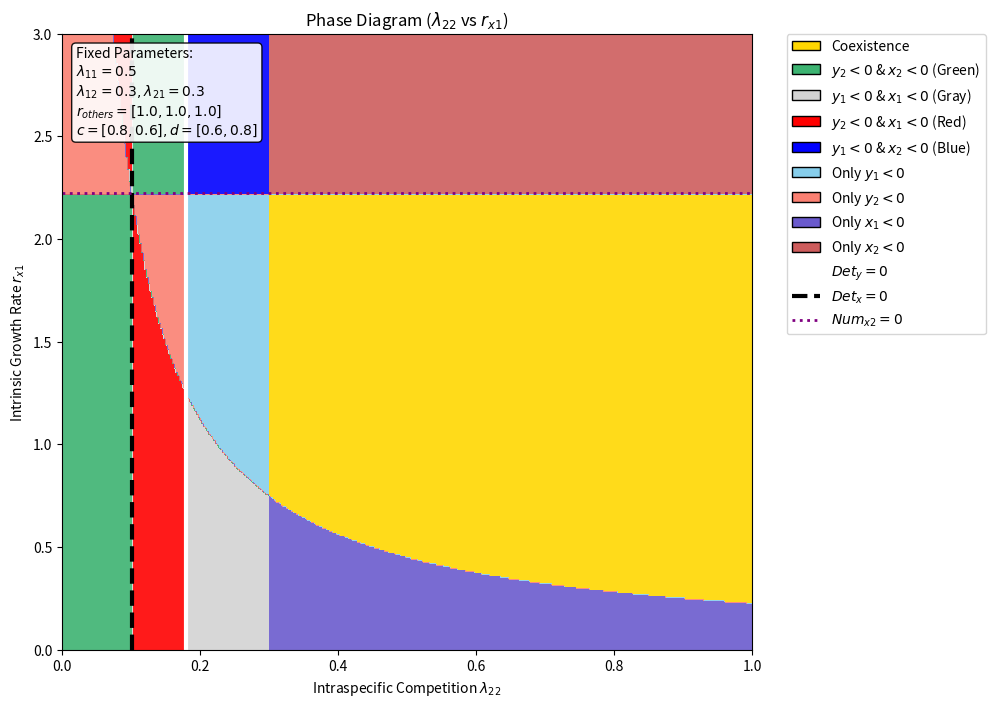

Generate this figure with matplotlib:
import numpy as np
import matplotlib.pyplot as plt
from matplotlib.colors import ListedColormap, BoundaryNorm
from matplotlib.patches import Patch
from matplotlib.lines import Line2D

# 1. パラメータ設定
params_fixed = {
    'r_others': [1.0, 1.0, 1.0],    # [ry1, rx2, ry2]
    'lambda_11': 0.5,               # 固定
    'lambda_offdiag': [0.3, 0.3],   # [lambda12, lambda21] を固定値に戻す
    'c': [0.8, 0.6],                # [c1, c2]
    'd': [0.6, 0.8]                 # [d1, d2]
}

ry1, rx2, ry2 = params_fixed['r_others']
l11 = params_fixed['lambda_11']
l12, l21 = params_fixed['lambda_offdiag']
c1, c2 = params_fixed['c']
d1, d2 = params_fixed['d']

# 2. メッシュグリッド
res = 400
l22_vals = np.linspace(0.001, 1.0, res) # X軸: l22 に変更 (3.0まで)
rx1_vals = np.linspace(0.001, 3.0, res) # Y軸: rx1
L22, RX1 = np.meshgrid(l22_vals, rx1_vals)
# 3. 計算
# 3. 計算
Det_x = c1 * d2 * l11 * L22 - c2 * d1 * l12 * l21
Det_y = l11 * L22 - l12 * l21

Num_x1 = d2 * L22 * RX1 - d1 * l21 * rx2
Num_x2 = c1 * l11 * rx2 - c2 * l12 * RX1
Num_y1 = L22 * ry1 - l12 * ry2
Num_y2 = l11 * ry2 - l21 * ry1

with np.errstate(divide='ignore', invalid='ignore'):
    X1 = Num_x1 / Det_x
    X2 = Num_x2 / Det_x
    Y1 = Num_y1 / Det_y
    Y2 = Num_y2 / Det_y
# 4. 領域のカテゴリ分け
Category = np.zeros_like(X1, dtype=int)

pos_x1 = X1 > 0
pos_x2 = X2 > 0
pos_y1 = Y1 > 0
pos_y2 = Y2 > 0

# --- Step 1: 単独条件（背景） ---
Category[~pos_y1] = 2
Category[~pos_y2] = 3
Category[~pos_x1] = 4
Category[~pos_x2] = 5

# --- Step 2: 複合条件（優先度高） ---
mask_green = (~pos_y2) & (~pos_x2)
mask_gray  = (~pos_y1) & (~pos_x1)
mask_red   = (~pos_y2) & (~pos_x1)
mask_blue  = (~pos_y1) & (~pos_x2)

Category[mask_green] = 6
Category[mask_gray]  = 7
Category[mask_red]   = 8
Category[mask_blue]  = 9

# --- Step 3: 共存（最優先） ---
mask_coexist = pos_x1 & pos_x2 & pos_y1 & pos_y2
Category[mask_coexist] = 1

# 5. プロット
# （前略：計算ロジックまではそのまま）

# --- 5. プロット ---
# 凡例スペースを確保するため、少し横長にします
fig, ax = plt.subplots(figsize=(12, 8))

# カラーマップ設定
colors = [
    'white',        # 0
    'gold',         # 1: Coexist
    'skyblue',      # 2: y1<0
    'salmon',       # 3: y2<0
    'SlateBlue',    # 4: x1<0
    'IndianRed',    # 5: x2<0
    'MediumSeaGreen', # 6: Green
    'lightgray',    # 7: Gray
    'red',          # 8: Red
    'blue'          # 9: Blue
]
cmap = ListedColormap(colors)
norm = BoundaryNorm(np.arange(-0.5, 10.5, 1), cmap.N)

# 描画
im = ax.imshow(Category, extent=[0, 1.0, 0, 3.0], origin='lower',
               cmap=cmap, norm=norm, aspect='auto', alpha=0.9)



# --- 補助線 ---
# Det_y = 0 line (L22について解く)
singularity_y_val = (l12 * l21) / l11

# Det_x = 0 line (L22について解く)
num_sing_x = c2 * d1 * l12 * l21
den_sing_x = c1 * d2 * l11
singularity_x_val = num_sing_x / den_sing_x

# Num_x2 = 0 line (RX1について解く：水平線のまま)
rx1_hline_val = (c1 * l11 * rx2) / (c2 * l12)

# X軸がL22なので axvline で描画
ax.axvline(x=singularity_y_val, color='white', linestyle='-', linewidth=3, label=r'Singularity ($Det_y = 0$)')
ax.axvline(x=singularity_x_val, color='black', linestyle='--', linewidth=3, label=r'Singularity ($Det_x = 0$)')
ax.axhline(y=rx1_hline_val, color='purple', linestyle=':', linewidth=2, label=r'$Num_{x2}=0$ Boundary')

# --- ラベル設定 ---
ax.set_xlabel(r'Intraspecific Competition $\lambda_{22}$') # ラベルを変更
ax.set_ylabel(r'Intrinsic Growth Rate $r_{x1}$')
ax.set_title(r'Phase Diagram ($\lambda_{22}$ vs $r_{x1}$)')   # タイトルを変更
ax.set_xlim(0, 1.0)
ax.set_ylim(0, 3.0)

# テキスト表示も変更
textstr = '\n'.join((
    r'Fixed Parameters:',
    r'$\lambda_{11} = %.1f$' % l11,
    r'$\lambda_{12}=%.1f, \lambda_{21}=%.1f$' % (l12, l21),
    r'$r_{others} = [%.1f, %.1f, %.1f]$' % (ry1, rx2, ry2),
    r'$c=[%.1f, %.1f], d=[%.1f, %.1f]$' % (c1, c2, d1, d2)
))
props = dict(boxstyle='round', facecolor='white', alpha=0.9)
ax.text(0.02, 0.98, textstr, transform=ax.transAxes, fontsize=10, verticalalignment='top', bbox=props)
# --- 凡例設定 (修正ポイント) ---
legend_elements = [
    Patch(facecolor='gold', edgecolor='k', label='Coexistence'),
    Patch(facecolor='MediumSeaGreen', edgecolor='k', label='$y_2 < 0$ & $x_2 < 0$ (Green)'),
    Patch(facecolor='lightgray', edgecolor='k', label='$y_1 < 0$ & $x_1 < 0$ (Gray)'),
    Patch(facecolor='red', edgecolor='k', label='$y_2 < 0$ & $x_1 < 0$ (Red)'),
    Patch(facecolor='blue', edgecolor='k', label='$y_1 < 0$ & $x_2 < 0$ (Blue)'),
    # 単独絶滅も念のため表示
    Patch(facecolor='skyblue', edgecolor='k', label='Only $y_1 < 0$'),
    Patch(facecolor='salmon', edgecolor='k', label='Only $y_2 < 0$'),
    Patch(facecolor='SlateBlue', edgecolor='k', label='Only $x_1 < 0$'),
    Patch(facecolor='IndianRed', edgecolor='k', label='Only $x_2 < 0$'),
    
    Line2D([0], [0], color='white', lw=3, label=r'$Det_y=0$'),
    Line2D([0], [0], color='black', linestyle='--', lw=3, label=r'$Det_x=0$'),
    Line2D([0], [0], color='purple', linestyle=':', lw=2, label=r'$Num_{x2}=0$')
]

# グラフの右側(right=0.7)までしか図を描画せず、残り(0.3)を凡例用に空ける
plt.subplots_adjust(right=0.7)

# 凡例を枠外(1.05)に配置
ax.legend(handles=legend_elements, loc='upper left', bbox_to_anchor=(1.05, 1.0), borderaxespad=0.)
#plt.savefig("l12_rx1.png",dpi=300)
plt.show()
